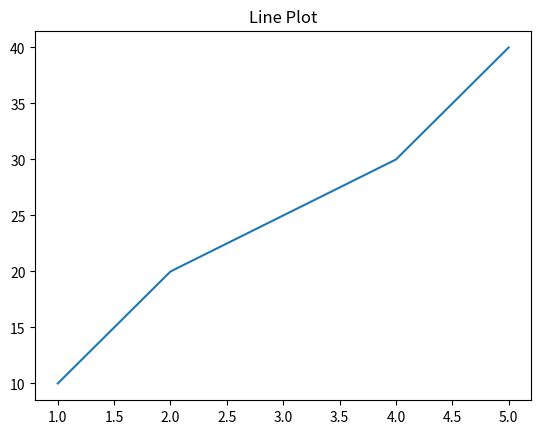
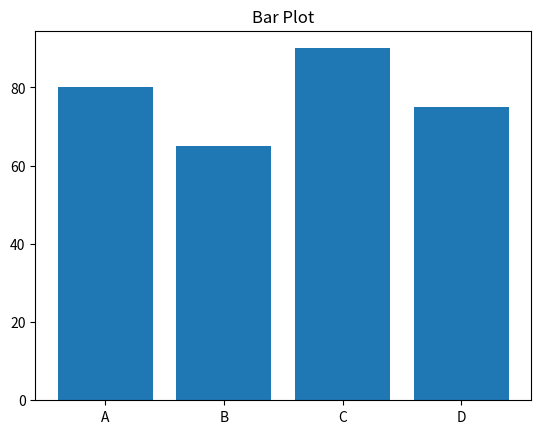
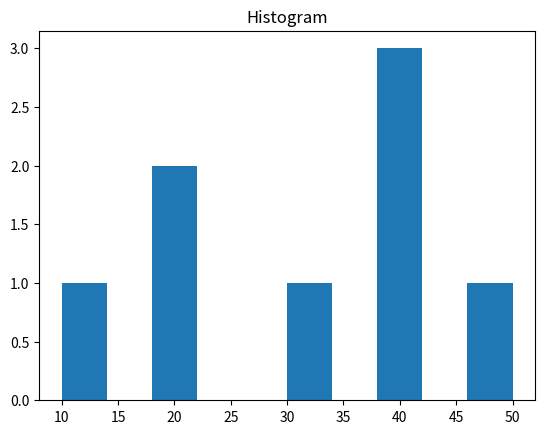
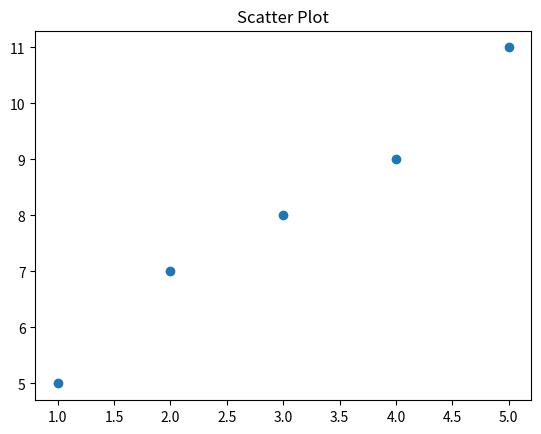
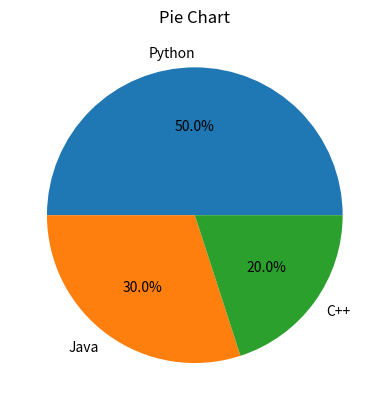
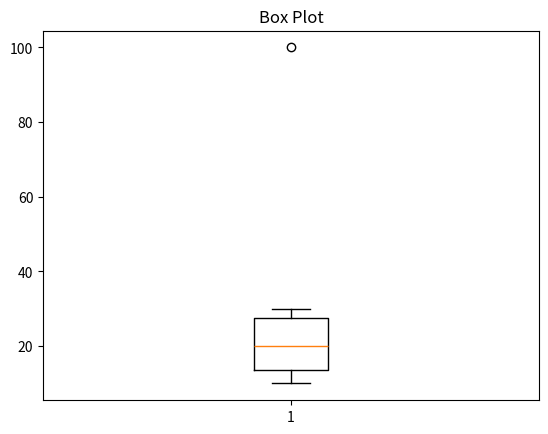
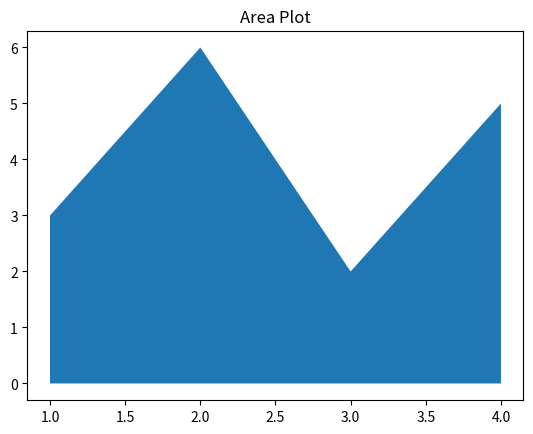
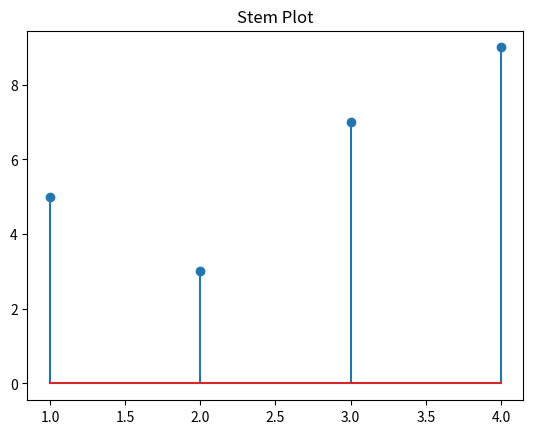
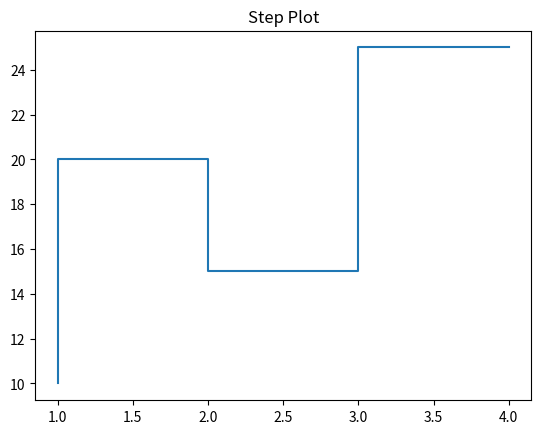
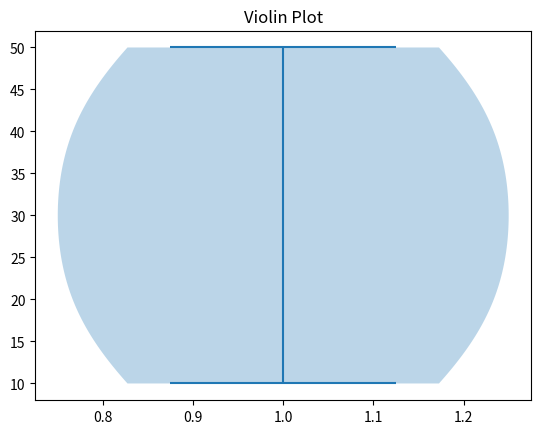
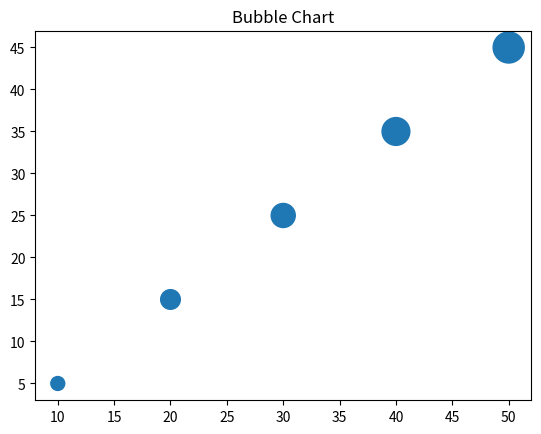
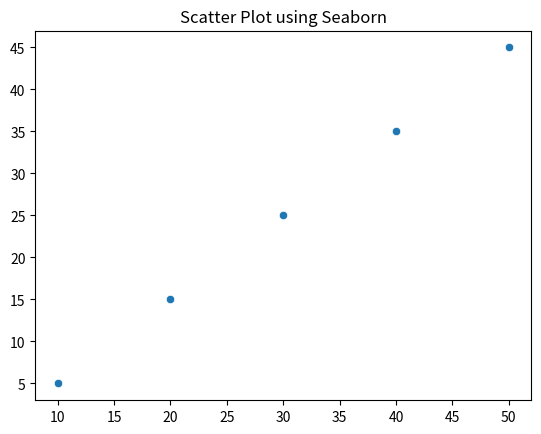
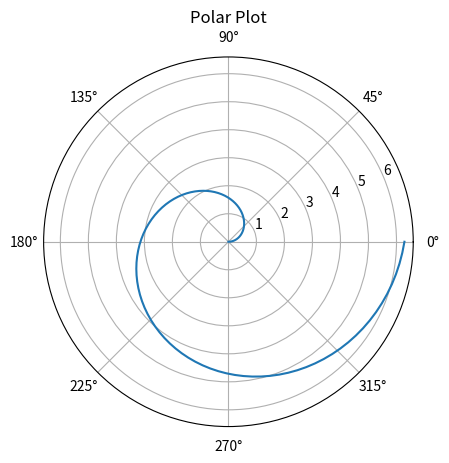
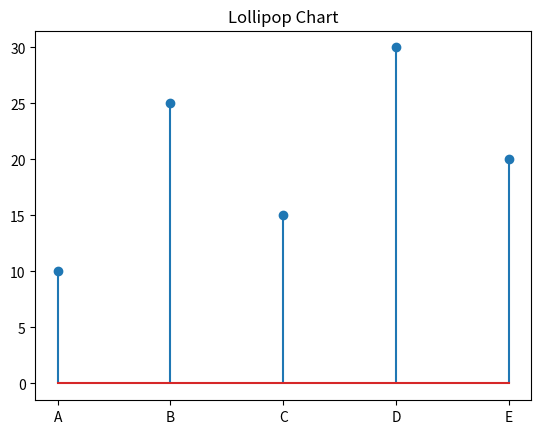

These charts were generated, in order, by the following Python code:
import matplotlib.pyplot as plt
x=[1,2,3,4,5]
y=[10,20,25,30,40]
plt.plot(x,y)
plt.title("Line Plot")
plt.show()


students=['A','B','C','D']
marks=[80,65,90,75]
plt.bar(students,marks)
plt.title("Bar Plot")
plt.show()


data=[10,20,20,30,40,40,40,50]
plt.hist(data)
plt.title("Histogram")
plt.show()


x=[1,2,3,4,5]
y=[5,7,8,9,11]
plt.scatter(x,y)
plt.title("Scatter Plot")
plt.show()


labels=['Python','Java','C++']
sizes=[50,30,20]
plt.pie(sizes,labels=labels,autopct='%1.1f%%')
plt.title("Pie Chart")
plt.show()


data=[10,12,15,20,25,30,100]
plt.boxplot(data)
plt.title("Box Plot")
plt.show()


x=[1,2,3,4]
y=[3,6,2,5]
plt.fill_between(x,y)
plt.title("Area Plot")
plt.show()


x=[1,2,3,4]
y=[5,3,7,9]
plt.stem(x,y)
plt.title("Stem Plot")
plt.show()


x=[1,2,3,4]
y=[10,20,15,25]
plt.step(x,y)
plt.title("Step Plot")
plt.show()


data=[10,20,30,40,50]
plt.violinplot(data)
plt.title("Violin Plot")
plt.show()


import matplotlib.pyplot as plt
x=[10,20,30,40,50]
y=[5,15,25,35,45]
size=[100,200,300,400,500]
plt.scatter(x,y,s=size)
plt.title("Bubble Chart")
plt.show()


import seaborn as sns
import matplotlib.pyplot as plt

x=[10,20,30,40,50]
y=[5,15,25,35,45]

sns.scatterplot(x=x,y=y)
plt.title("Scatter Plot using Seaborn")
plt.show()


import matplotlib.pyplot as plt

data=[['A',80],['B',70],['C',90],['D',85]]
column_labels=['Student','Marks']

plt.table(cellText=data,colLabels=column_labels,loc='center')
plt.axis('off')
plt.title("Table Chart")
plt.show()


import matplotlib.pyplot as plt
import numpy as np

theta=np.linspace(0,2*np.pi,100)
r=theta

plt.polar(theta,r)
plt.title("Polar Plot")
plt.show()


import matplotlib.pyplot as plt

x=['A','B','C','D','E']
y=[10,25,15,30,20]

plt.stem(x,y)
plt.title("Lollipop Chart")
plt.show()
